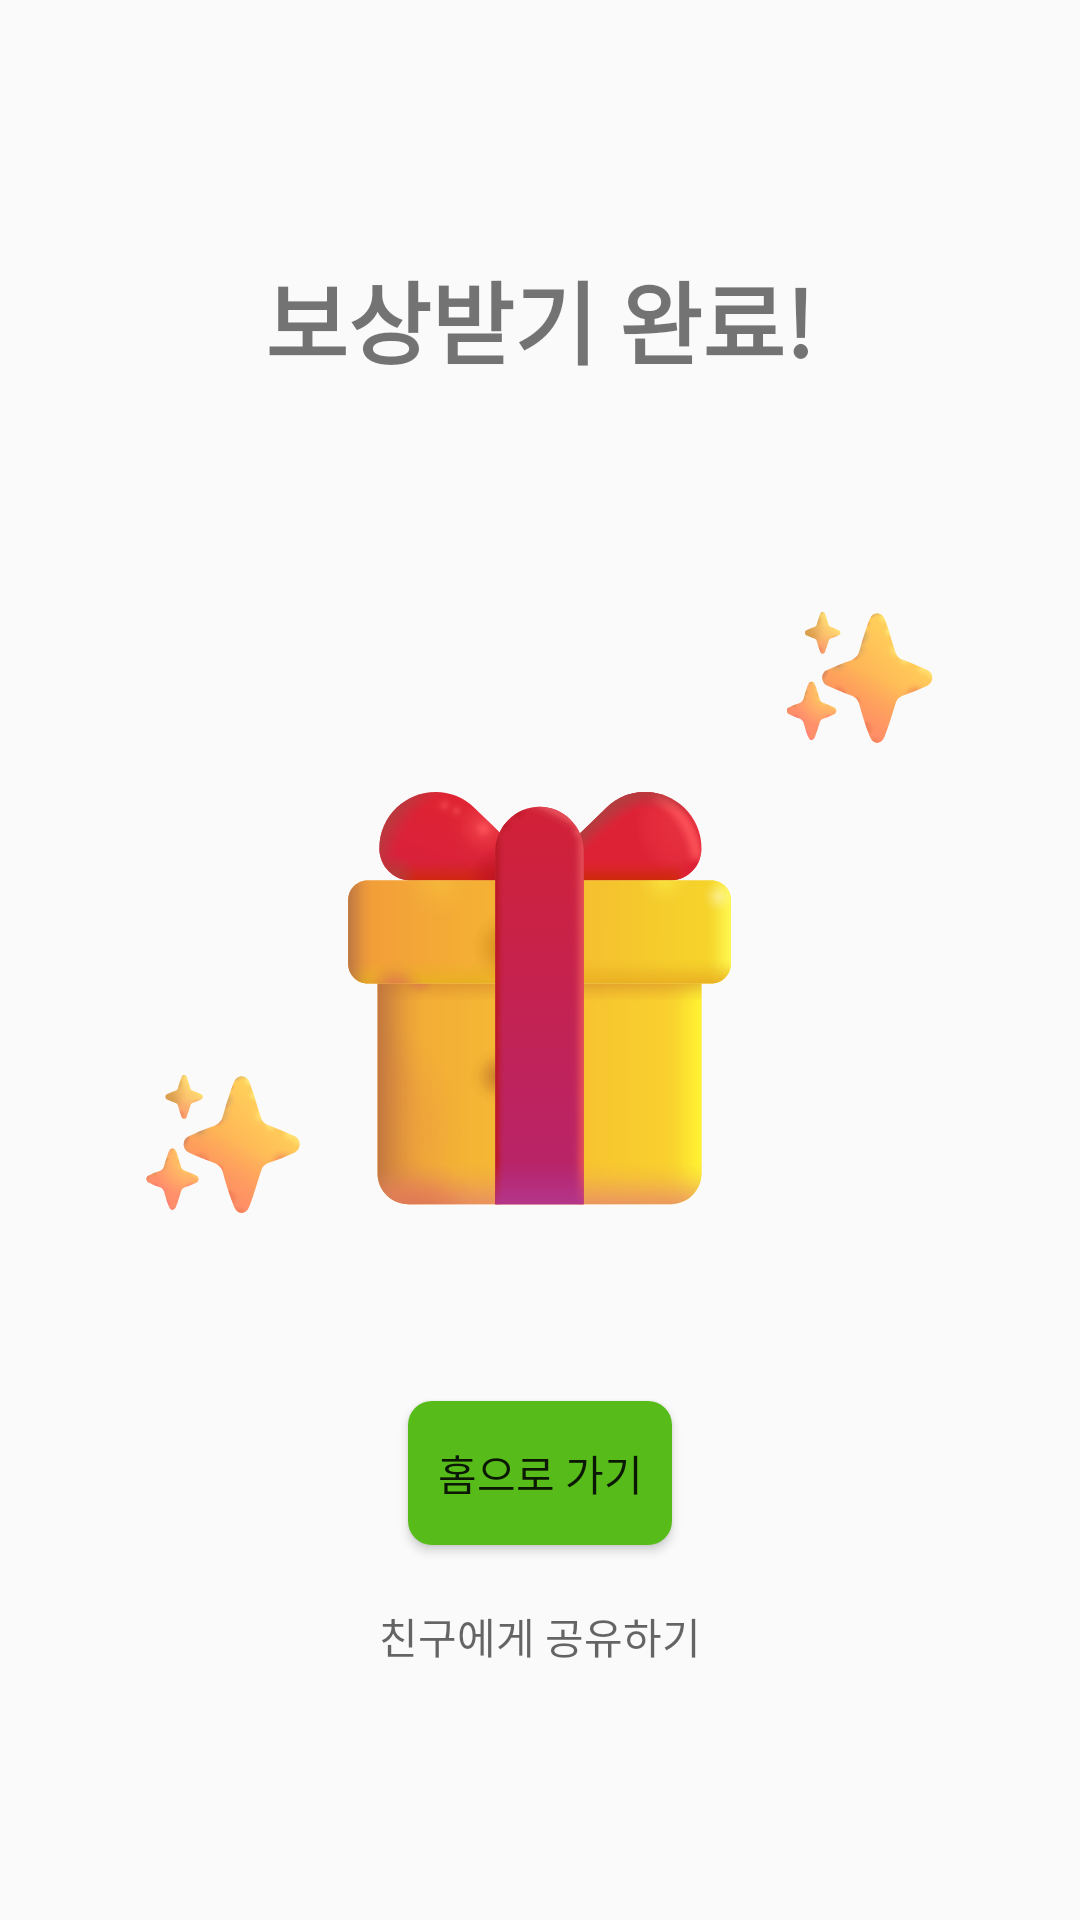

Reconstruct the res/layout file that produces this screen, plus the resources it refers to.
<!-- AndroidManifest.xml: application theme Theme.Hi_Buy -->
<!-- res/layout/reward_finish.xml -->
<?xml version="1.0" encoding="utf-8"?>
<LinearLayout xmlns:android="http://schemas.android.com/apk/res/android"
    android:layout_width="match_parent"
    android:layout_height="match_parent"
    android:orientation="vertical"
    android:gravity="center">

    <TextView
        android:layout_width="wrap_content"
        android:layout_height="wrap_content"
        android:text="보상받기 완료!"
        android:textSize="30dp"
        android:textStyle="bold"
        android:layout_marginBottom="70dp"/>

    <RelativeLayout
        android:layout_width="270dp"
        android:layout_height="269dp">

        <ImageView
            android:id="@+id/rewardimg"
            android:layout_width="wrap_content"
            android:layout_height="wrap_content"
            android:layout_centerInParent="true"
            android:layout_marginBottom="70dp"
            android:src="@drawable/wrapped_gift" />

        <ImageView
            android:layout_width="wrap_content"
            android:layout_height="wrap_content"
            android:layout_above="@+id/rewardimg"
            android:layout_toRightOf="@+id/rewardimg"
            android:src="@drawable/sparkles" />

        <ImageView
            android:layout_width="wrap_content"
            android:layout_height="wrap_content"
            android:layout_alignBottom="@+id/rewardimg"
            android:src="@drawable/sparkles" />
    </RelativeLayout>
    <Button
        android:layout_width="wrap_content"
        android:layout_height="wrap_content"
        android:text="홈으로 가기"
        android:background="@drawable/rounded_button"
        android:layout_marginBottom="20dp"/>
    <TextView
        android:layout_width="wrap_content"
        android:layout_height="wrap_content"
        android:hint="친구에게 공유하기"/>
</LinearLayout>
<!-- resources referenced by this layout -->
<resources>
  <!-- drawable rounded_button (drawable) -->
  <shape xmlns:android="http://schemas.android.com/apk/res/android">
      <solid android:color="#57BC1A" /> 
      <corners android:radius="8dp" /> 
  </shape>
  <!-- drawable sparkles: vector/xml drawable (drawable, 85783 chars, omitted) -->
  <!-- drawable wrapped_gift: vector/xml drawable (drawable, 27336 chars, omitted) -->
  <style name="Theme.Hi_Buy" parent="Base.Theme.Hi_Buy" />
  <style name="Base.Theme.Hi_Buy" parent="Theme.AppCompat.DayNight.NoActionBar">
          
          
      </style>
</resources>
